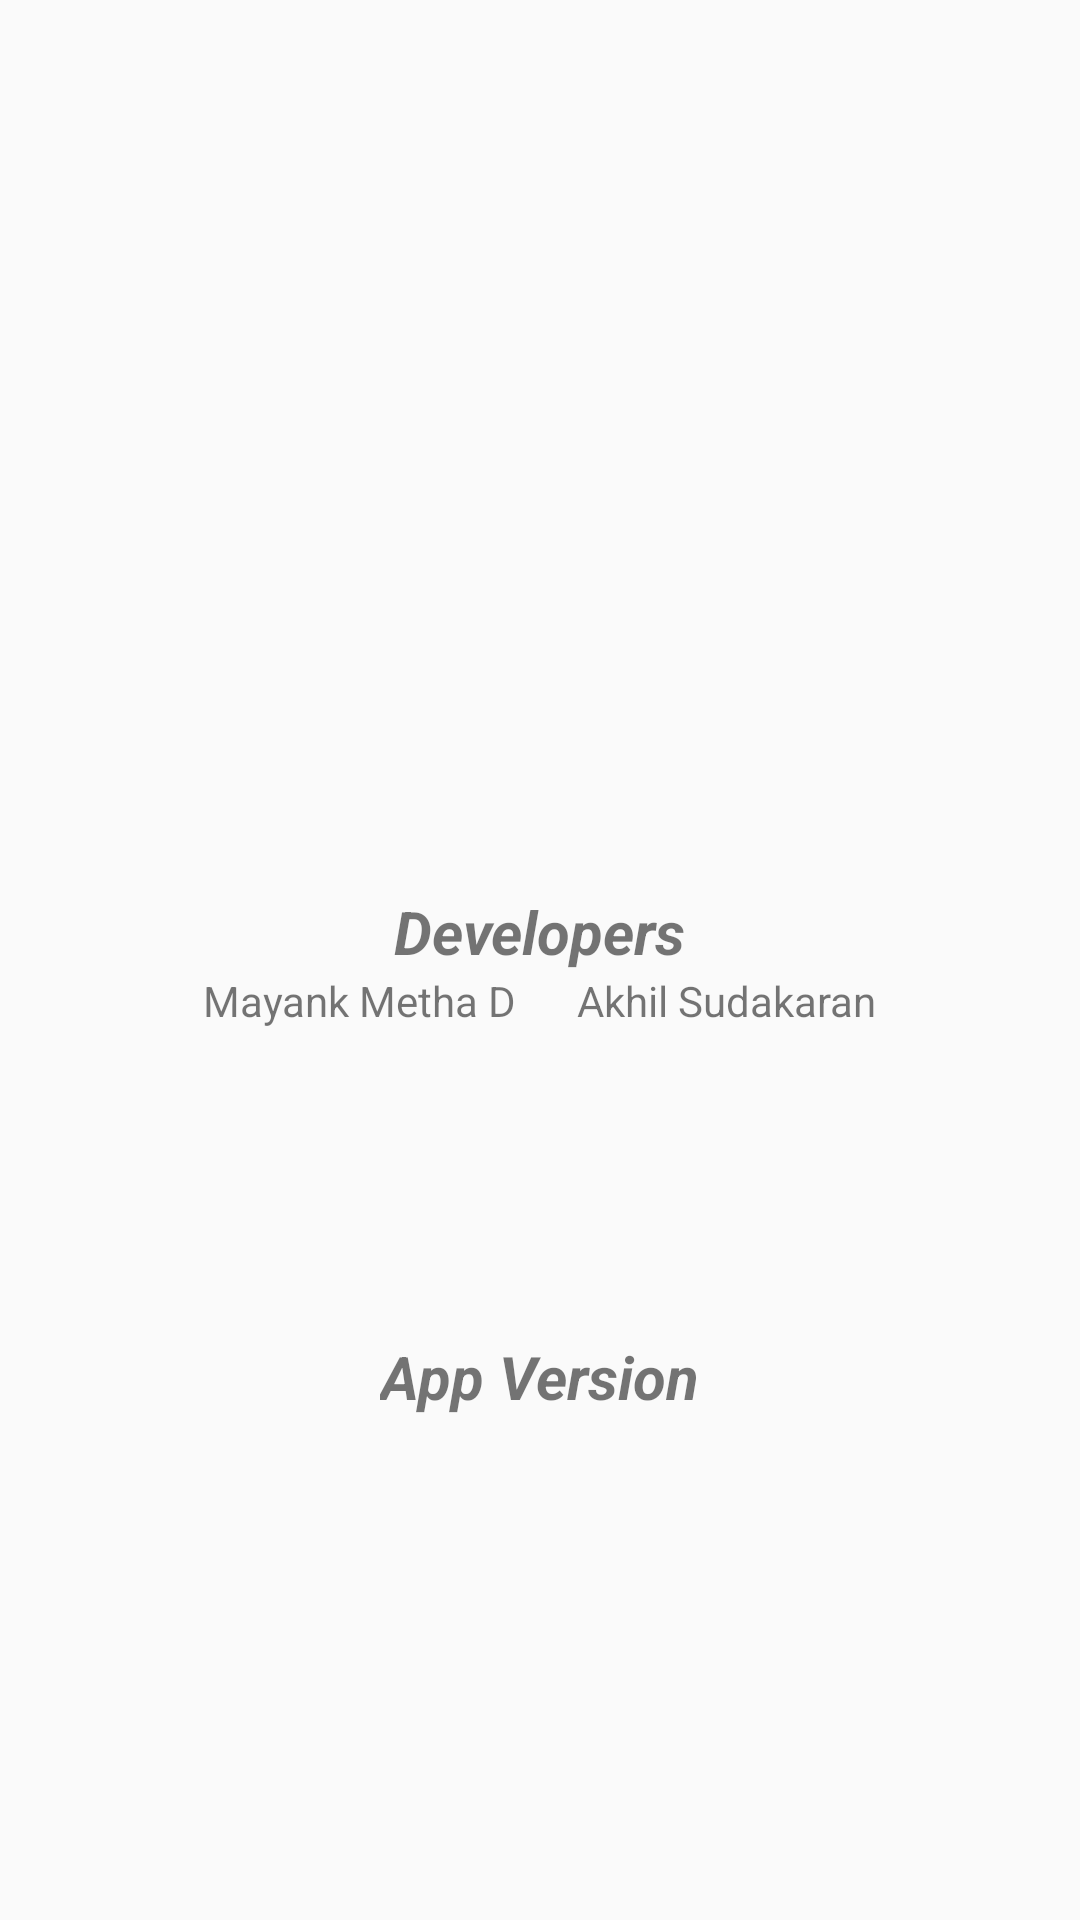

Write the Android layout XML for this screen, with the resource values it uses.
<!-- AndroidManifest.xml: application theme AppTheme -->
<!-- res/layout/activity_about.xml -->
<?xml version="1.0" encoding="utf-8"?>
<RelativeLayout
    xmlns:android="http://schemas.android.com/apk/res/android"
    xmlns:tools="http://schemas.android.com/tools"
    android:id="@+id/activity_about"
    android:layout_width="match_parent"
    android:layout_height="match_parent"
    android:paddingBottom="@dimen/activity_vertical_margin"
    android:paddingLeft="@dimen/activity_horizontal_margin"
    android:paddingRight="@dimen/activity_horizontal_margin"
    android:paddingTop="@dimen/activity_vertical_margin"
    tools:context="com.sirmvit.vtufest2k17.AboutActivity">

    <LinearLayout
        android:orientation="vertical"
        android:layout_width="match_parent"
        android:layout_height="wrap_content"
        android:gravity="center_vertical|center_horizontal"
        android:layout_centerInParent="true"
        android:id="@+id/DevSection">

        <TextView
            android:text="@string/devnameheader"
            android:layout_width="wrap_content"
            android:layout_height="wrap_content"
            android:id="@+id/DevHeader"
            android:textStyle="bold|italic"
            android:textSize="20sp"/>
        <LinearLayout
            android:layout_width="match_parent"
            android:layout_height="match_parent"
            android:gravity="center_vertical|center_horizontal"
            android:orientation="horizontal">
        <TextView
            android:text="@string/name1"
            android:layout_width="wrap_content"
            android:layout_height="wrap_content"
            android:id="@+id/dname1"/>

        <TextView
            android:text="@string/name2"
            android:layout_width="wrap_content"
            android:layout_marginLeft="20dp"
            android:layout_height="wrap_content"
            android:id="@+id/dename2"/>

        </LinearLayout>

    </LinearLayout>

    <LinearLayout
        android:orientation="vertical"
        android:layout_width="match_parent"
        android:layout_height="wrap_content"
        android:layout_alignTop="@+id/DevSection"
        android:gravity="center_horizontal|center_vertical"
        android:id="@+id/VerSection"
        android:layout_alignParentBottom="true">

        <TextView
            android:text="@string/versionheader"
            android:layout_width="wrap_content"
            android:layout_height="wrap_content"
            android:id="@+id/VerHeader"
            android:textStyle="bold|italic"
            android:textSize="20sp"/>

        <TextView
            android:text=""
            android:layout_width="wrap_content"
            android:layout_height="wrap_content"
            android:id="@+id/verCode"/>

    </LinearLayout>

</RelativeLayout>
<!-- resources referenced by this layout -->
<resources>
  <string name="devnameheader">Developers</string>
  <string name="name1">Mayank Metha D</string>
  <string name="name2">Akhil Sudakaran</string>
  <string name="versionheader">App Version</string>
  <style name="AppTheme" parent="Theme.AppCompat.Light.DarkActionBar">
          
          <item name="colorPrimary">@color/colorPrimary</item>
          <item name="colorPrimaryDark">@color/colorPrimaryDark</item>
          <item name="colorAccent">@color/colorAccent</item>
      </style>
  <color name="colorPrimary">#8bc34a</color>
  <color name="colorPrimaryDark">#689f38</color>
  <color name="colorAccent">#FF5252</color>
</resources>
